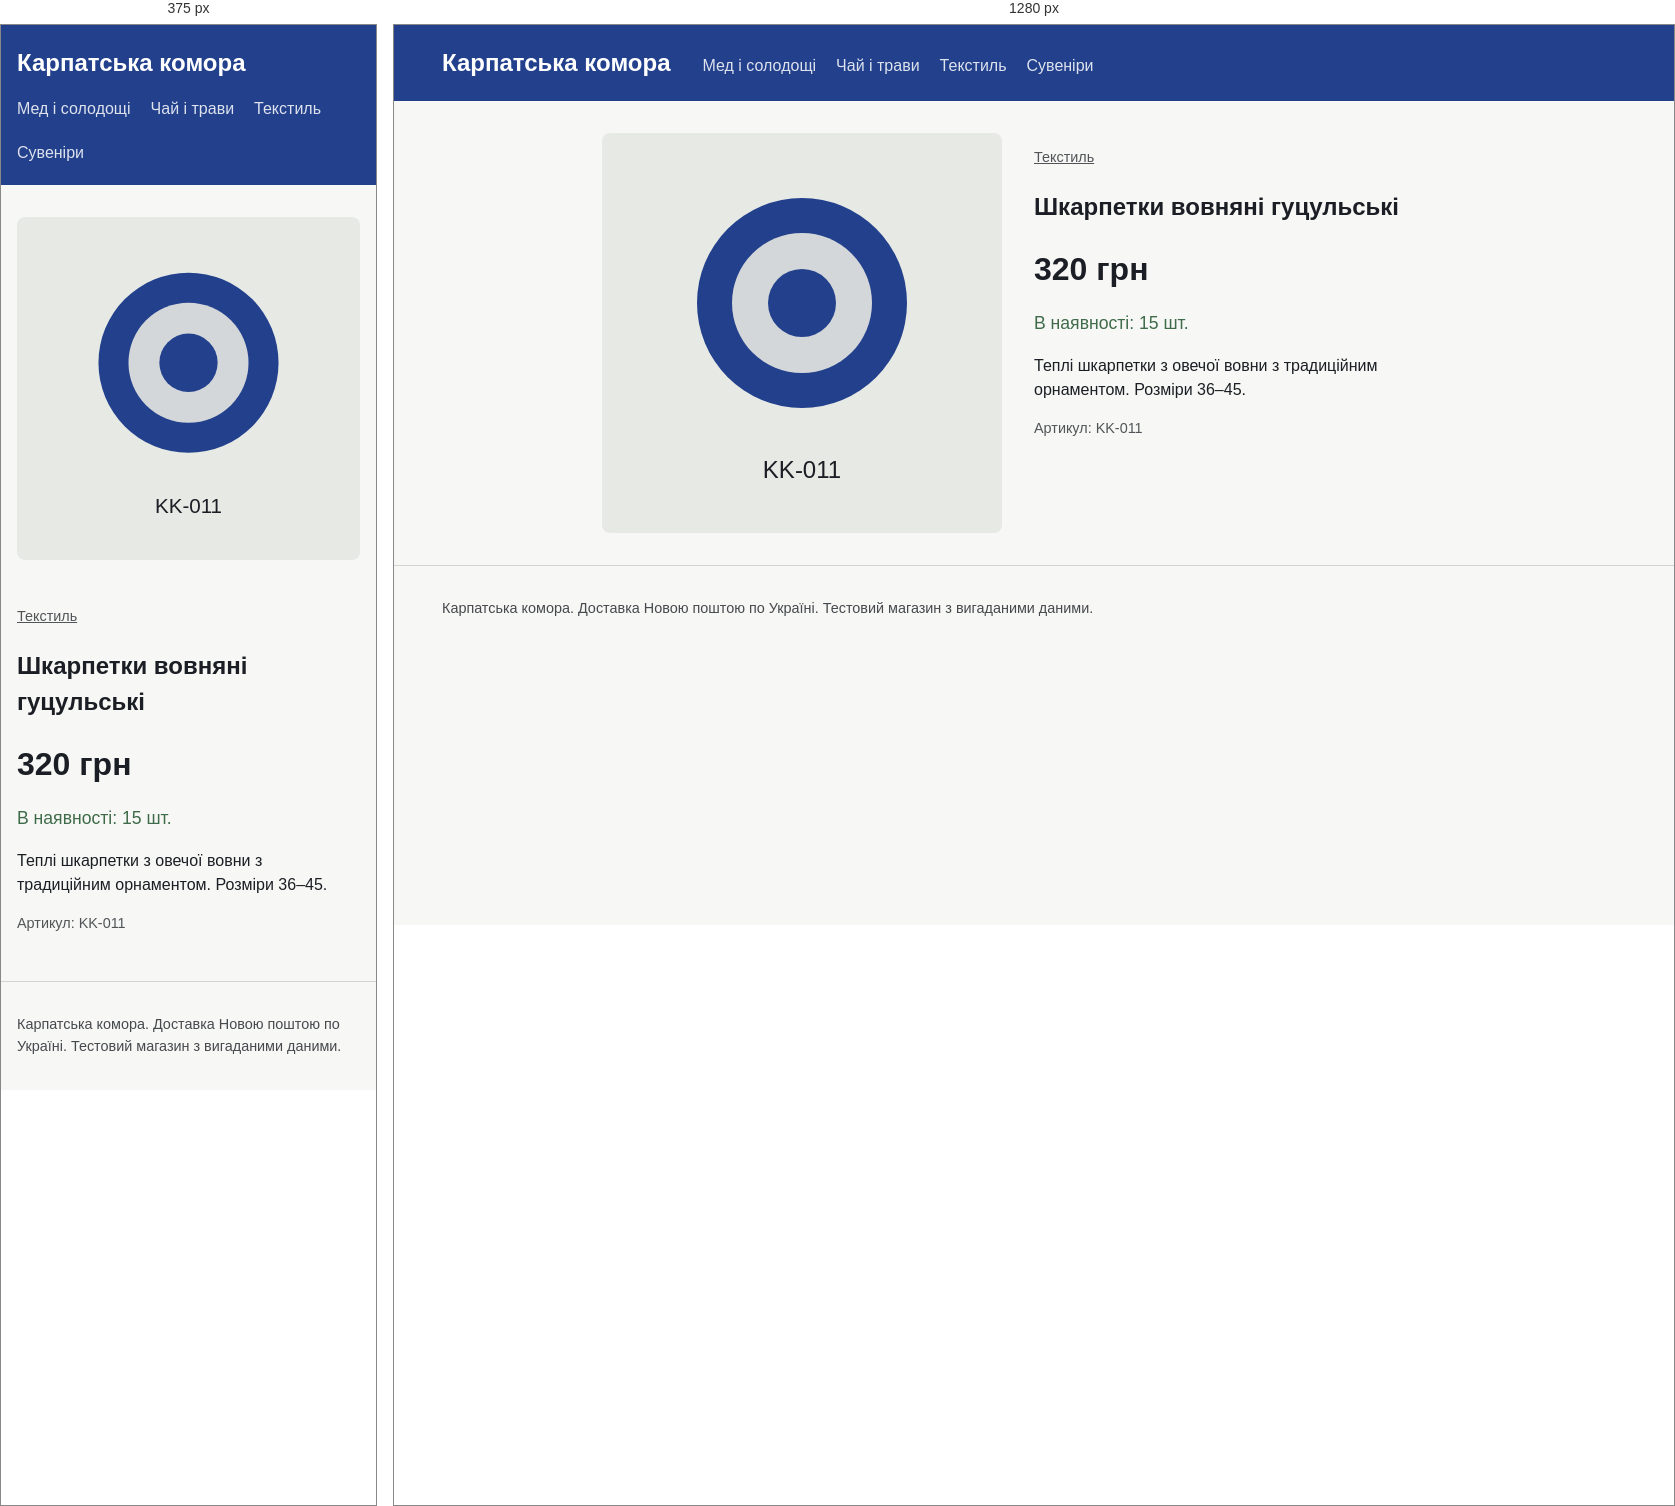
Rendered at 375 px and 1280 px, left to right.

<!-- file: shkarpetky-vovniani.html -->
<!doctype html>
<html lang="uk"><head><meta charset="utf-8">
<meta name="viewport" content="width=device-width, initial-scale=1">
<title>Шкарпетки вовняні гуцульські</title>
<link rel="stylesheet" href="../style.css">
<script type="application/ld+json">
{
  "@context": "https://schema.org",
  "@type": "Product",
  "name": "Шкарпетки вовняні гуцульські",
  "sku": "KK-011",
  "productID": "KK-011",
  "description": "Теплі шкарпетки з овечої вовни з традиційним орнаментом. Розміри 36–45.",
  "image": [
    "https://oleh-dmytruk-todo.github.io/img/shkarpetky-vovniani.svg"
  ],
  "category": "Текстиль",
  "brand": {
    "@type": "Brand",
    "name": "Карпатська комора"
  },
  "offers": {
    "@type": "Offer",
    "price": "320",
    "priceCurrency": "UAH",
    "url": "https://oleh-dmytruk-todo.github.io/product/shkarpetky-vovniani.html",
    "availability": "https://schema.org/InStock",
    "inventoryLevel": {
      "@type": "QuantitativeValue",
      "value": 15
    }
  }
}
</script>
</head><body>
<header class="top"><a class="brand" href="../index.html">Карпатська комора</a>
<nav><a href="../category/med.html">Мед і солодощі</a><a href="../category/chai.html">Чай і трави</a><a href="../category/tekstyl.html">Текстиль</a><a href="../category/suveniry.html">Сувеніри</a></nav></header>
<main><article class="product">
<img src="../img/shkarpetky-vovniani.svg" alt="Шкарпетки вовняні гуцульські" width="400" height="400">
<div><p class="crumb"><a href="../category/tekstyl.html">Текстиль</a></p>
<h1>Шкарпетки вовняні гуцульські</h1>
<p class="price">320 грн</p><p class="av big">В наявності: 15 шт.</p>
<p class="desc">Теплі шкарпетки з овечої вовни з традиційним орнаментом. Розміри 36–45.</p>
<p class="sku">Артикул: KK-011</p></div></article></main>
<footer>Карпатська комора. Доставка Новою поштою по Україні. Тестовий магазин з вигаданими даними.</footer>
</body></html>


/* @media block from style.css */
@media(max-width:700px){.product{grid-template-columns:1fr}}